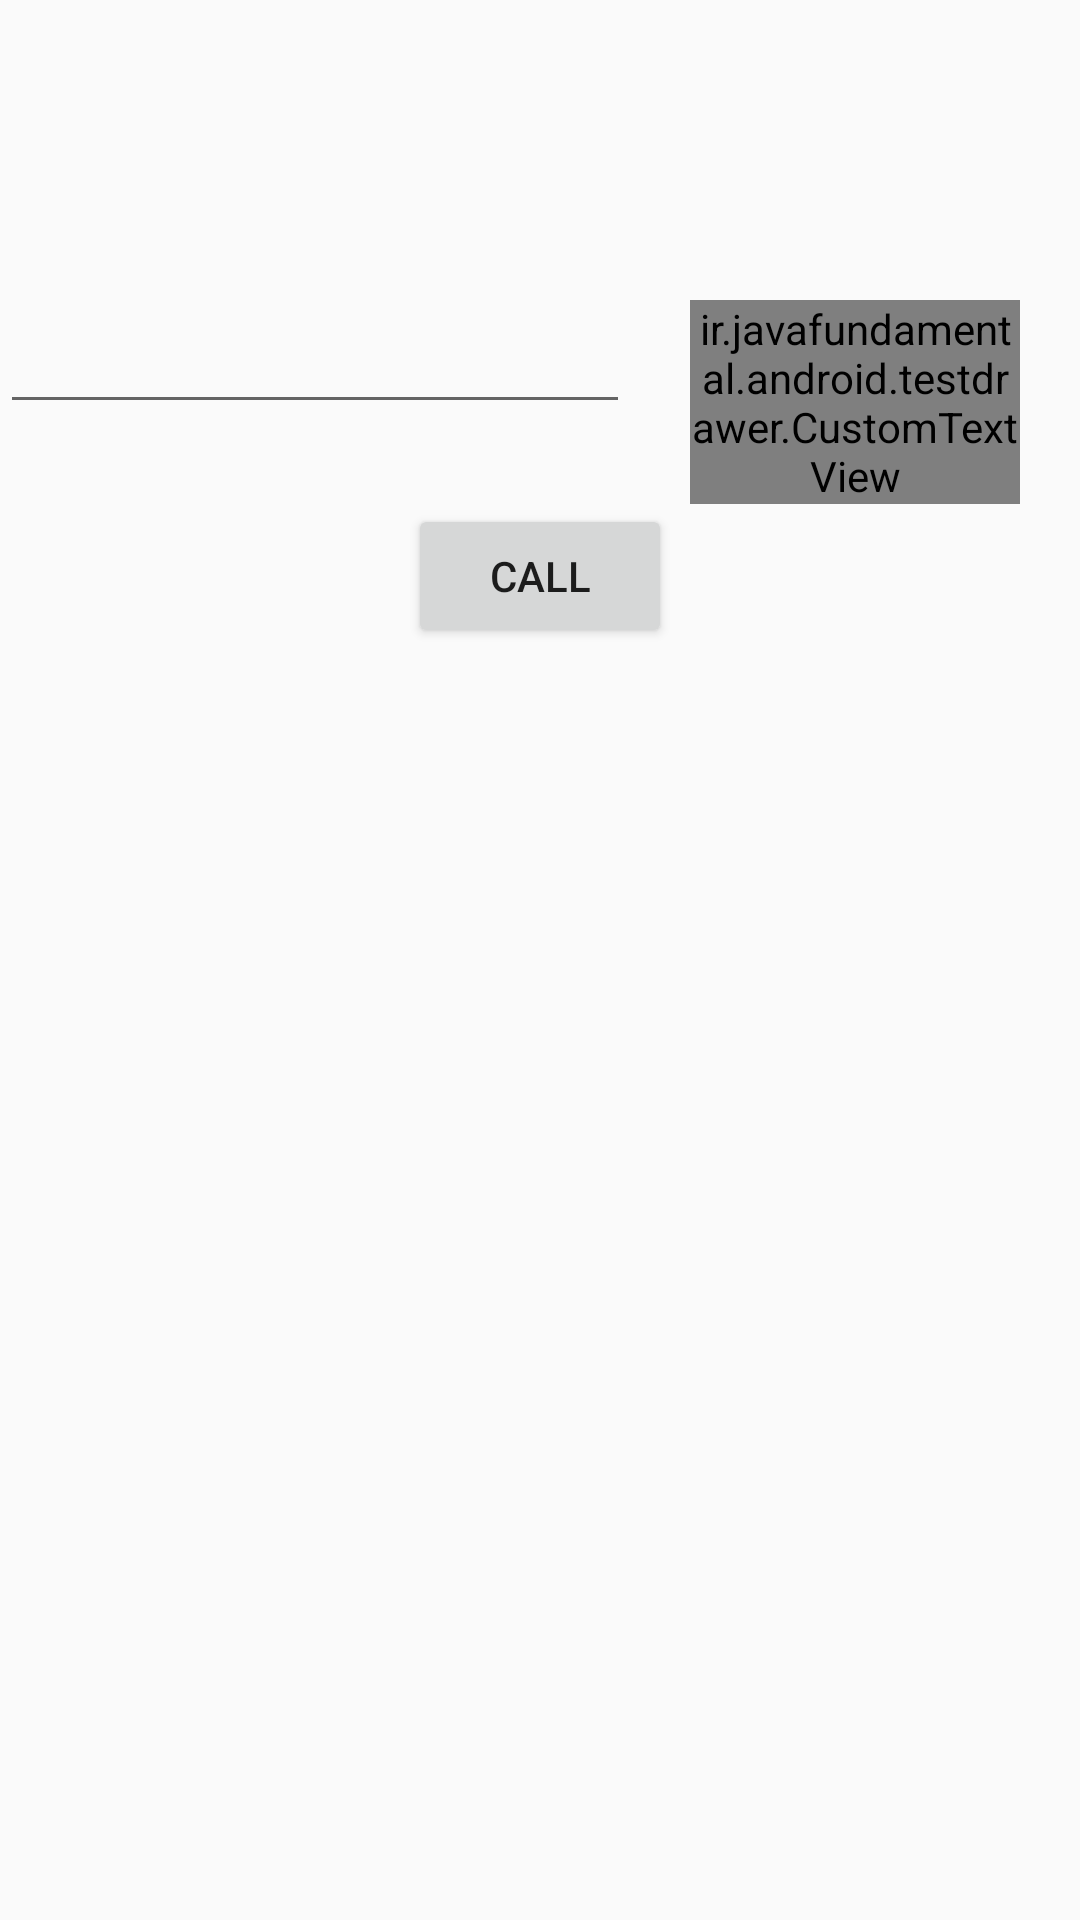

Produce the Android XML layout that renders to this screen, including the resource entries it uses.
<!-- AndroidManifest.xml: application theme AppTheme -->
<!-- res/layout/activity_call.xml -->
<?xml version="1.0" encoding="utf-8"?>
<LinearLayout xmlns:android="http://schemas.android.com/apk/res/android"
    xmlns:app="http://schemas.android.com/apk/res-auto"
    xmlns:tools="http://schemas.android.com/tools"
    android:layout_width="match_parent"
    android:layout_height="match_parent"
    android:orientation="vertical"
    android:gravity="center|top">

    <LinearLayout
        android:layout_width="match_parent"
        android:layout_height="wrap_content"
        android:layout_marginTop="100dp"
        android:gravity="right"
        android:orientation="horizontal">

        <EditText
            android:id="@+id/txt_PhoneNumber"
            android:layout_width="wrap_content"
            android:layout_height="wrap_content"
            android:ems="10"
            android:layout_marginEnd="20dp"
            android:inputType="number" />

        <ir.javafundamental.android.testdrawer.CustomTextView
            android:id="@+id/textView"
            android:layout_width="wrap_content"
            android:layout_height="wrap_content"
            android:layout_marginRight="20dp"
            android:text="@string/Phone_Number" />

    </LinearLayout>

    <Button
        android:id="@+id/btn_Call"
        android:layout_width="wrap_content"
        android:layout_height="wrap_content"
        android:text="@string/Call"/>

</LinearLayout>
<!-- resources referenced by this layout -->
<resources>
  <string name="Call">Call</string>
  <string name="Phone_Number">شماره تماس را وارد نمایید</string>
  <style name="AppTheme" parent="Theme.AppCompat.Light.DarkActionBar">
          
          <item name="colorPrimary">@color/colorPrimary</item>
          <item name="colorPrimaryDark">@color/colorPrimaryDark</item>
          <item name="colorAccent">@color/colorAccent</item>
      </style>
  <color name="colorPrimary">#6200EE</color>
  <color name="colorPrimaryDark">#3700B3</color>
  <color name="colorAccent">#03DAC5</color>
</resources>
